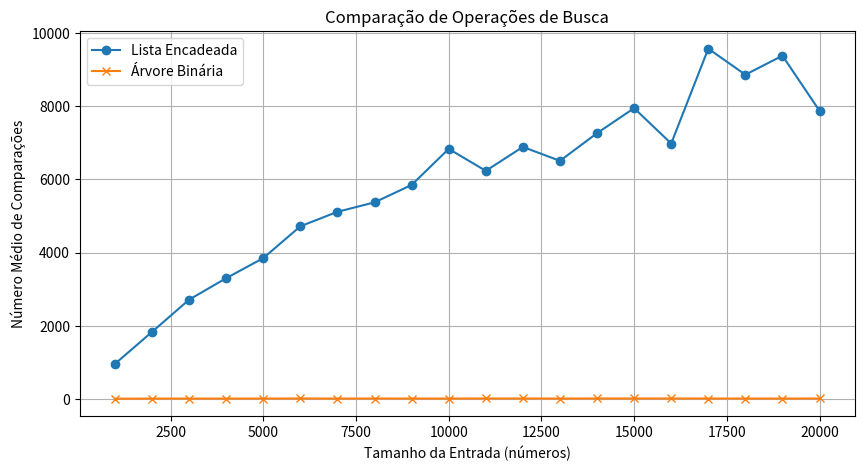

Recreate this plot in Python.
import random
import matplotlib.pyplot as plt

# Definição da Lista Encadeada
class Node:
    def __init__(self, data):
        self.data = data
        self.next = None

class LinkedList:
    def __init__(self):
        self.head = None

    def insert(self, data):
        new_node = Node(data)
        new_node.next = self.head
        self.head = new_node

    def search(self, key):
        current = self.head
        count = 0
        while current:
            count += 1
            if current.data == key:
                return count  # Retorna o número de operações de busca
            current = current.next
        return count  # Retorna o número total de operações (não encontrado)

# Definição da Árvore Binária
class TreeNode:
    def __init__(self, data):
        self.data = data
        self.left = None
        self.right = None

class BinaryTree:
    def __init__(self):
        self.root = None

    def insert(self, data):
        if not self.root:
            self.root = TreeNode(data)
        else:
            self._insert_recursive(self.root, data)

    def _insert_recursive(self, node, data):
        if data < node.data:
            if node.left is None:
                node.left = TreeNode(data)
            else:
                self._insert_recursive(node.left, data)
        else:
            if node.right is None:
                node.right = TreeNode(data)
            else:
                self._insert_recursive(node.right, data)

    def search(self, key):
        return self._search_recursive(self.root, key, 0)

    def _search_recursive(self, node, key, count):
        if node is None:
            return count  # Retorna o número total de operações (não encontrado)
        count += 1
        if node.data == key:
            return count  # Retorna o número de operações de busca
        elif key < node.data:
            return self._search_recursive(node.left, key, count)
        else:
            return self._search_recursive(node.right, key, count)

# Geração de números aleatórios e inserção nas estruturas
max_num = 20000  # Alterado para 20.000
sizes = list(range(1000, max_num + 1, 1000))  # Tamanhos de entrada de 1.000 a 20.000
comparisons_linked_list = []
comparisons_binary_tree = []

for size in sizes:
    random_numbers = [random.randint(0, 9999) for _ in range(size)]

    # Inserindo números na lista encadeada
    linked_list = LinkedList()
    for num in random_numbers:
        linked_list.insert(num)

    # Inserindo números na árvore binária
    binary_tree = BinaryTree()
    for num in random_numbers:
        binary_tree.insert(num)

    # Testando a busca e contando operações
    search_counts_linked_list = []
    search_counts_binary_tree = []

    for _ in range(100):  # Testar busca em 100 números aleatórios
        chave = random.randint(0, 9999)
        search_counts_linked_list.append(linked_list.search(chave))
        search_counts_binary_tree.append(binary_tree.search(chave))

    comparisons_linked_list.append(sum(search_counts_linked_list) / len(search_counts_linked_list))
    comparisons_binary_tree.append(sum(search_counts_binary_tree) / len(search_counts_binary_tree))

# Plotando os resultados
plt.figure(figsize=(10, 5))
plt.plot(sizes, comparisons_linked_list, label='Lista Encadeada', marker='o')
plt.plot(sizes, comparisons_binary_tree, label='Árvore Binária', marker='x')
plt.title('Comparação de Operações de Busca')
plt.xlabel('Tamanho da Entrada (números)')
plt.ylabel('Número Médio de Comparações')
plt.legend()
plt.grid()
plt.show()
